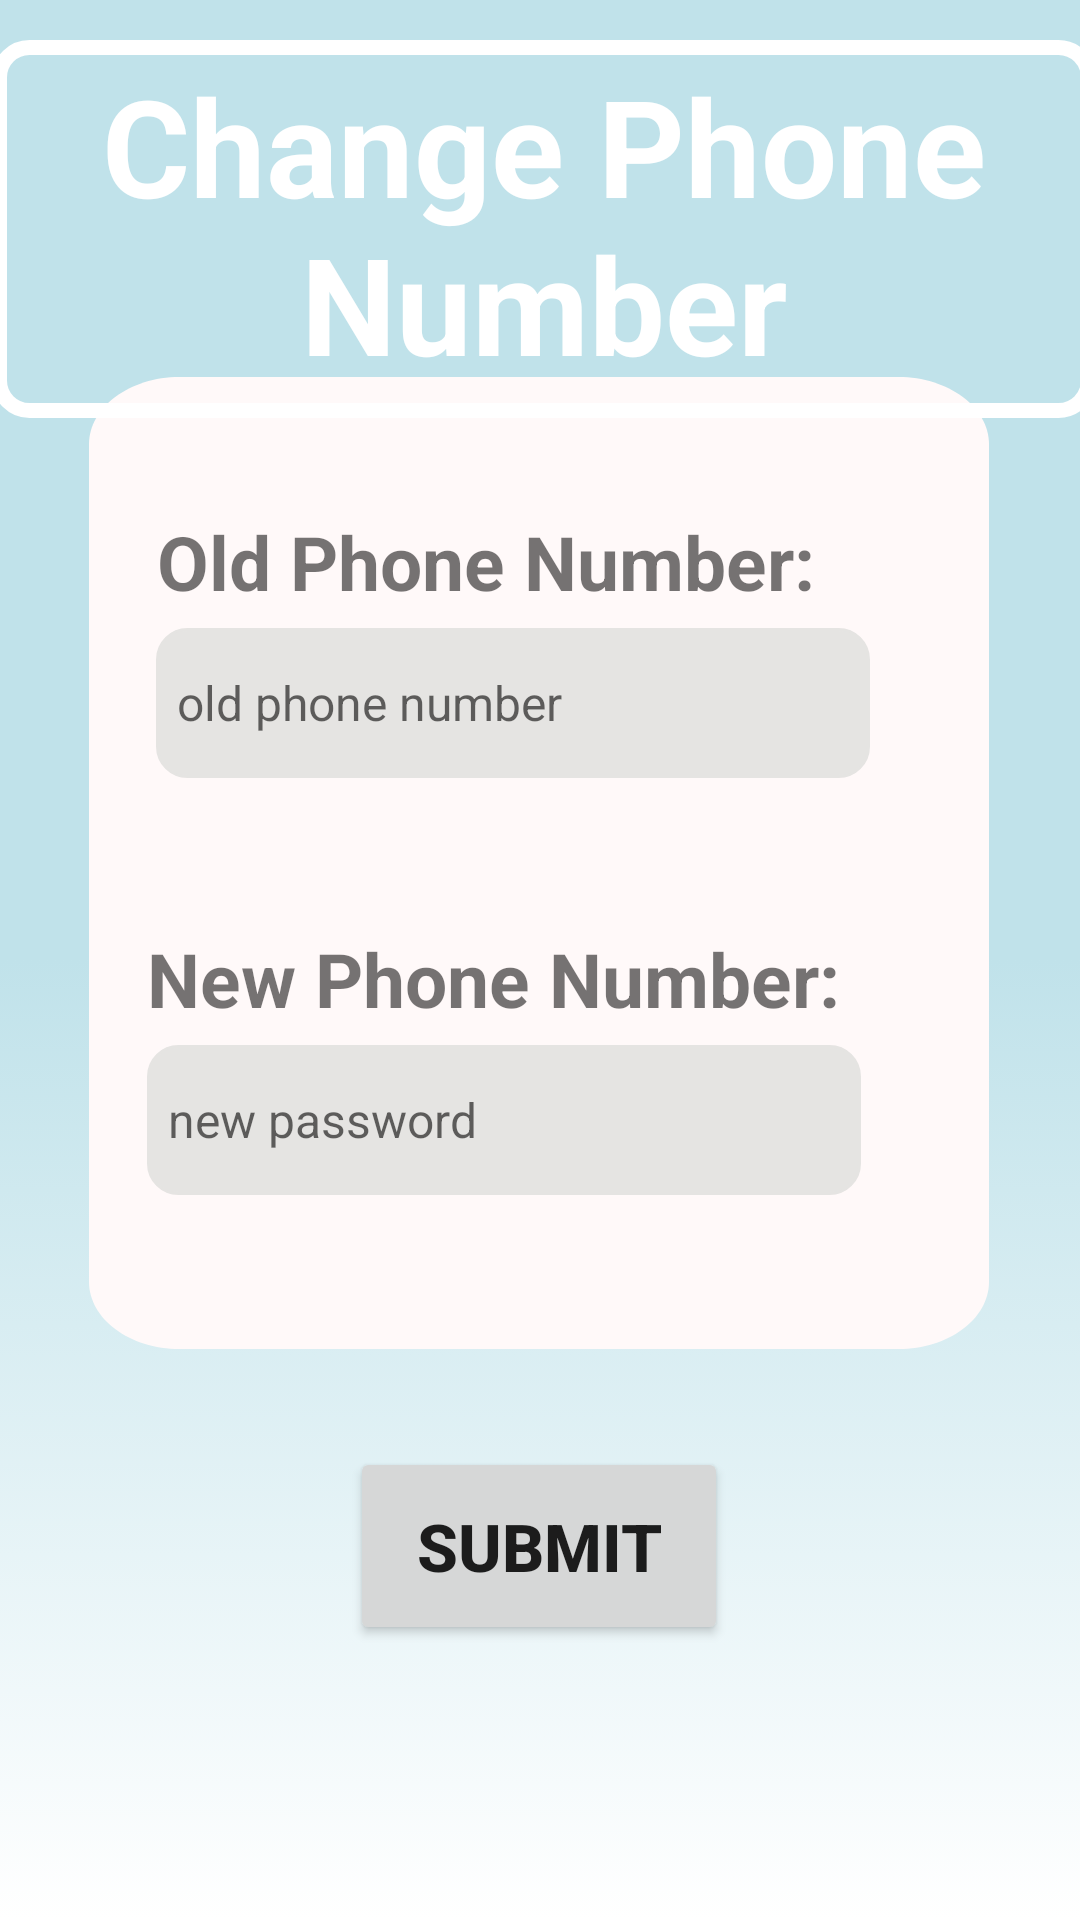

Layout XML and referenced resources for this Android screen:
<!-- AndroidManifest.xml: application theme Theme.Fielder -->
<!-- res/layout/fragment_change_phone.xml -->
<?xml version="1.0" encoding="utf-8"?>
<androidx.constraintlayout.widget.ConstraintLayout xmlns:android="http://schemas.android.com/apk/res/android"
    xmlns:app="http://schemas.android.com/apk/res-auto"
    xmlns:tools="http://schemas.android.com/tools"
    android:layout_width="match_parent"
    android:layout_height="match_parent"
    android:background="@drawable/gradient_background"
    app:circularflow_radiusInDP="40"
    tools:context=".login.homepage.settings.ChangePhone"
    tools:layout_editor_absoluteX="18dp"
    tools:layout_editor_absoluteY="0dp">


    <View
        android:id="@+id/rectangle_"
        android:layout_width="300dp"
        android:layout_height="324dp"
        android:layout_alignParentLeft="true"
        android:layout_alignParentTop="true"
        android:background="@drawable/rectangle_corner_radius"
        app:layout_constraintBottom_toBottomOf="parent"
        app:layout_constraintEnd_toEndOf="parent"
        app:layout_constraintHorizontal_bias="0.494"
        app:layout_constraintStart_toStartOf="parent"
        app:layout_constraintTop_toTopOf="parent"
        app:layout_constraintVertical_bias="0.398" />


    <TextView
        android:id="@+id/txt_changePhone"
        android:layout_width="368dp"
        android:layout_height="126dp"
        android:background="@drawable/white_rounded_invisible_rectangle"
        android:padding="5dp"
        android:text="Change Phone Number"
        android:textAlignment="center"
        android:textColor="@color/white"
        android:textSize="45sp"
        android:textStyle="bold"
        app:layout_constraintBottom_toBottomOf="parent"
        app:layout_constraintEnd_toEndOf="parent"
        app:layout_constraintHorizontal_bias="0.4"
        app:layout_constraintStart_toStartOf="parent"
        app:layout_constraintTop_toTopOf="parent"
        app:layout_constraintVertical_bias="0.026" />

    <EditText
        android:id="@+id/et_oldPhone"
        android:layout_width="238dp"
        android:layout_height="50dp"
        android:background="@drawable/rounded_grey_rectangle"
        android:hint="old phone number"
        android:padding="7dp"
        android:textSize="16sp"
        app:layout_constraintEnd_toEndOf="@+id/rectangle_"
        app:layout_constraintHorizontal_bias="0.36"
        app:layout_constraintStart_toStartOf="@+id/rectangle_"
        app:layout_constraintTop_toBottomOf="@+id/txt_oldPass" />

    <TextView
        android:id="@+id/txt_oldPass"
        android:layout_width="wrap_content"
        android:layout_height="39dp"
        android:text="Old Phone Number:"
        android:textSize="25sp"
        android:textStyle="bold"
        app:layout_constraintBottom_toBottomOf="@+id/rectangle_"
        app:layout_constraintEnd_toEndOf="@+id/rectangle_"
        app:layout_constraintHorizontal_bias="0.28"
        app:layout_constraintStart_toStartOf="@+id/rectangle_"
        app:layout_constraintTop_toTopOf="@+id/rectangle_"
        app:layout_constraintVertical_bias="0.157" />

    <EditText
        android:id="@+id/et_newPhone"
        android:layout_width="238dp"
        android:layout_height="50dp"
        android:background="@drawable/rounded_grey_rectangle"
        android:hint="new password"
        android:padding="7dp"
        android:textSize="16sp"
        app:layout_constraintEnd_toEndOf="@+id/rectangle_"
        app:layout_constraintHorizontal_bias="0.31"
        app:layout_constraintStart_toStartOf="@+id/rectangle_"
        app:layout_constraintTop_toBottomOf="@+id/txt_newPhone" />

    <TextView
        android:id="@+id/txt_newPhone"
        android:layout_width="wrap_content"
        android:layout_height="39dp"
        android:text="New Phone Number:"
        android:textSize="25sp"
        android:textStyle="bold"
        app:layout_constraintBottom_toBottomOf="@+id/rectangle_"
        app:layout_constraintEnd_toEndOf="@+id/rectangle_"
        app:layout_constraintHorizontal_bias="0.28"
        app:layout_constraintStart_toStartOf="@+id/rectangle_"
        app:layout_constraintTop_toTopOf="@+id/rectangle_"
        app:layout_constraintVertical_bias="0.645" />

    <Button
        android:id="@+id/submitPhone"
        android:layout_width="126dp"
        android:layout_height="66dp"
        android:text="Submit"
        android:textSize="22sp"
        android:textStyle="bold"
        app:layout_constraintBottom_toBottomOf="parent"
        app:layout_constraintEnd_toEndOf="parent"
        app:layout_constraintHorizontal_bias="0.498"
        app:layout_constraintStart_toStartOf="parent"
        app:layout_constraintTop_toBottomOf="@+id/rectangle_"
        app:layout_constraintVertical_bias="0.262" />
</androidx.constraintlayout.widget.ConstraintLayout>
<!-- resources referenced by this layout -->
<resources>
  <color name="white">#FFFFFFFF</color>
  <!-- drawable gradient_background (drawable) -->
  <?xml version="1.0" encoding="utf-8"?>
  <selector xmlns:android="http://schemas.android.com/apk/res/android">
      <item>
          <shape>
              <gradient
                  android:angle="90"
                  android:startColor="@color/white"
                  android:centerColor="@color/background"
                  android:endColor="@color/background"
                  android:type="linear"/>
          </shape>
      </item>
  </selector>
  <!-- drawable rectangle_corner_radius (drawable) -->
  <?xml version="1.0" encoding="utf-8"?>
  <vector
      xmlns:android="http://schemas.android.com/apk/res/android"
      xmlns:aapt="http://schemas.android.com/aapt"
      android:width="298dp"
      android:height="433dp"
      android:viewportWidth="298"
      android:viewportHeight="433"
      >
  
      <group>
  
          <clip-path
              android:pathData="M30 0H268C284.569 0 298 13.4315 298 30V403C298 419.569 284.569 433 268 433H30C13.4315 433 0 419.569 0 403V30C0 13.4315 13.4315 0 30 0Z"
              />
  
          <path
              android:pathData="M0 0V433H298V0"
              android:fillColor="#FFF9F9"
              />
  
      </group>
  
  </vector>
  <!-- drawable rounded_grey_rectangle (drawable) -->
  <?xml version="1.0" encoding="utf-8"?>
  <shape xmlns:android="http://schemas.android.com/apk/res/android">
  
          android:shape="rectangle" >
  
          <solid android:color="@color/grey" />
  
          <corners android:radius="10dip" />
  
          <stroke
              android:width="1dp"
              android:color="@color/grey" />
  
  
  </shape>
  <!-- drawable white_rounded_invisible_rectangle (drawable) -->
  <?xml version="1.0" encoding="utf-8"?>
  <shape xmlns:android="http://schemas.android.com/apk/res/android">
  
      <corners android:radius="10dip" />
  
  
  
      <stroke
          android:width="5dp"
  
          android:color="@color/white" />
  
  </shape>
  <style name="Theme.Fielder" parent="Theme.MaterialComponents.DayNight.DarkActionBar">
          
          <item name="colorPrimary">@color/button_blue</item>
          <item name="colorPrimaryVariant">@color/purple_700</item>
          <item name="colorOnPrimary">@color/white</item>
          
          <item name="colorSecondary">@color/teal_200</item>
          <item name="colorSecondaryVariant">@color/teal_700</item>
          <item name="colorOnSecondary">@color/black</item>
          
          <item name="android:statusBarColor" tools:targetApi="l">@color/background</item>
          
      </style>
  <color name="background">#C0E2EA </color>
  <color name="grey">#E5E4E2</color>
  <color name="button_blue">#9DCDD8</color>
  <color name="purple_700">#FF3700B3</color>
  <color name="teal_200">#FF03DAC5</color>
  <color name="teal_700">#FF018786</color>
  <color name="black">#FF000000</color>
</resources>
